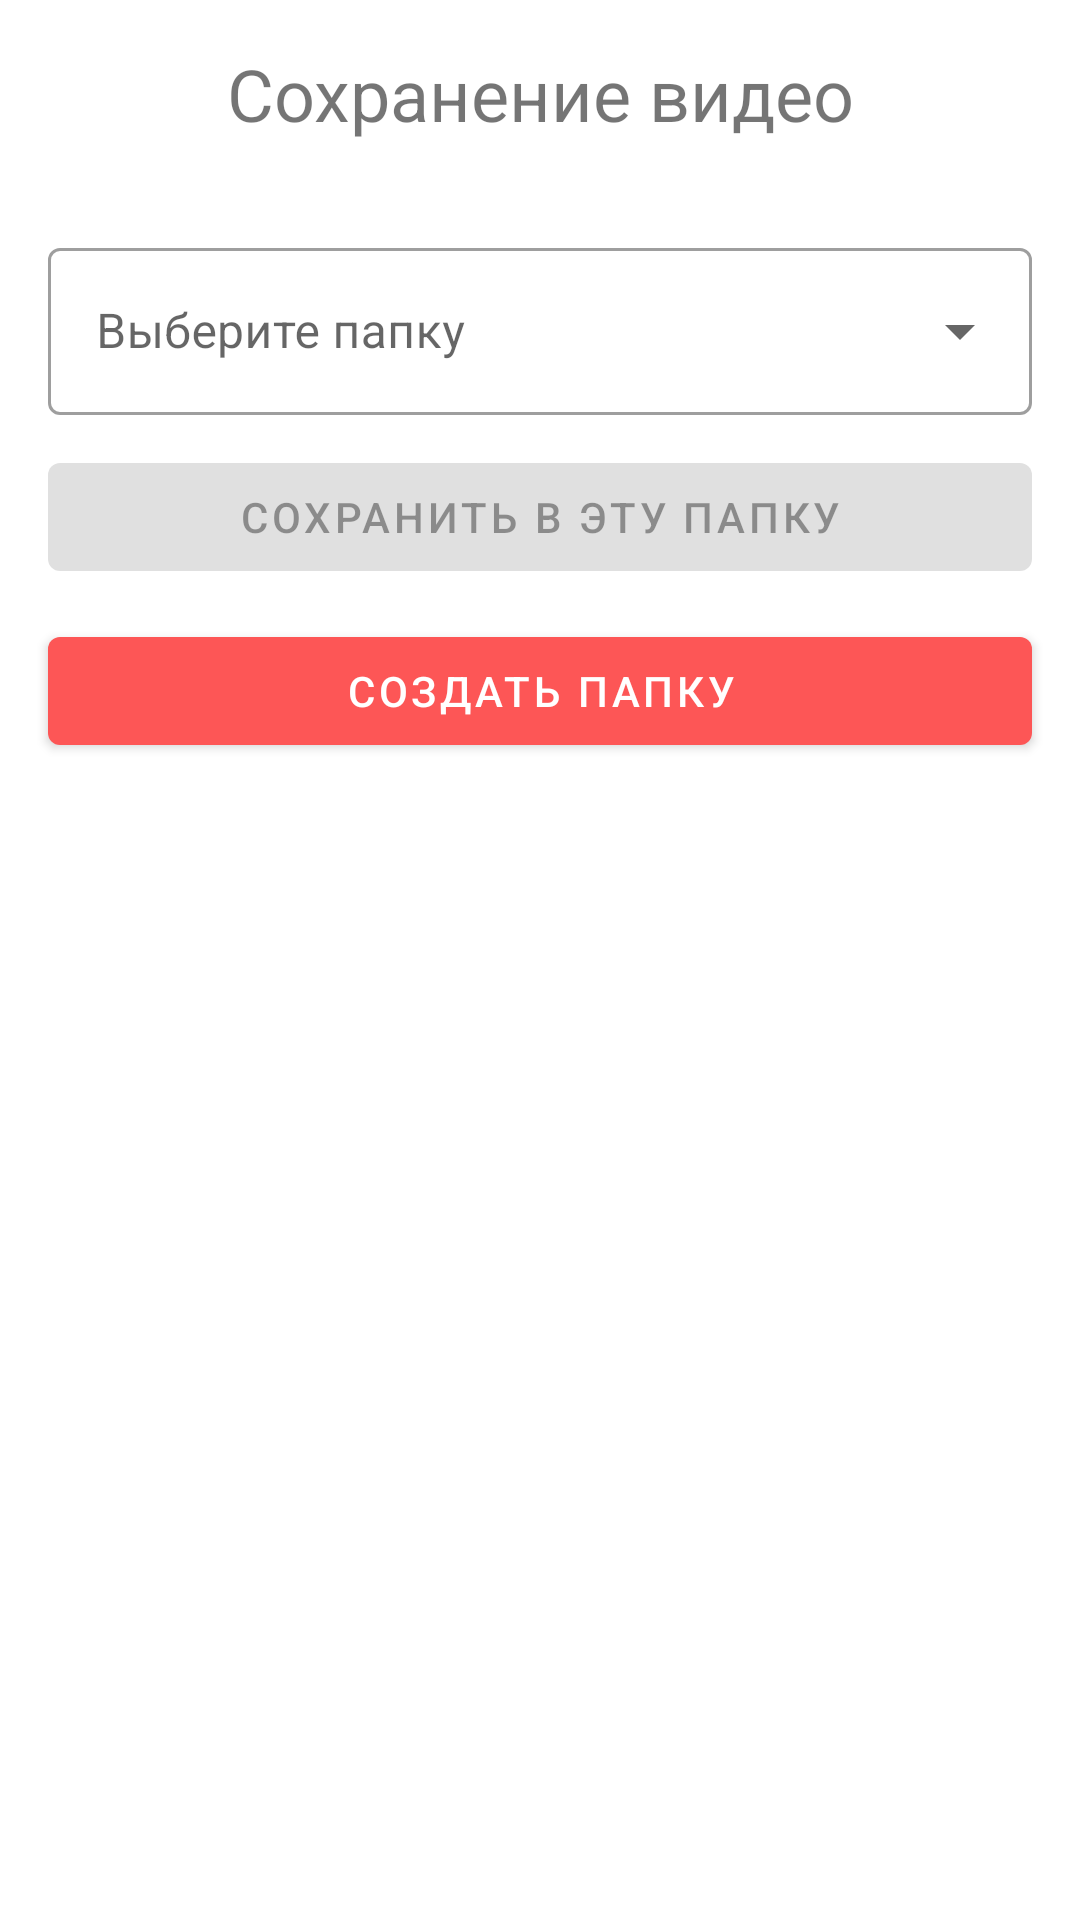

The Android layout XML behind this screen, and the referenced resources:
<!-- AndroidManifest.xml: application theme Theme.VideoSaver -->
<!-- res/layout/bottom_sheet_save_video.xml -->
<?xml version="1.0" encoding="utf-8"?>
<FrameLayout
    xmlns:android="http://schemas.android.com/apk/res/android"
    xmlns:app="http://schemas.android.com/apk/res-auto"
    android:layout_height="match_parent"
    android:layout_width="match_parent"
    app:layout_behavior="com.google.android.material.bottomsheet.BottomSheetBehavior">

    <LinearLayout
        android:layout_width="match_parent"
        android:layout_height="match_parent"
        android:orientation="vertical">

        <TextView
            android:id="@+id/tv_title"
            android:layout_width="match_parent"
            android:layout_height="wrap_content"
            android:layout_marginBottom="10dp"
            android:layout_marginTop="15dp"
            android:gravity="center"
            android:textSize="24sp"
            android:lines="1"
            android:ellipsize="marquee"
            android:text="@string/saving_video"/>

        <com.google.android.material.textfield.TextInputLayout
            style="@style/Widget.MaterialComponents.TextInputLayout.OutlinedBox.ExposedDropdownMenu"
            android:hint="@string/choose_folder"
            android:layout_width="match_parent"
            android:layout_height="wrap_content"
            android:layout_marginTop="20dp"
            android:layout_marginHorizontal="16dp">

            <AutoCompleteTextView
                android:id="@+id/dd_folder"
                android:editable="false"
                android:layout_height="match_parent"
                android:layout_width="match_parent"/>

        </com.google.android.material.textfield.TextInputLayout>

        <Button
            android:id="@+id/button_save"
            android:layout_marginTop="10dp"
            android:layout_marginStart="16dp"
            android:layout_marginEnd="16dp"
            android:layout_width="match_parent"
            android:layout_height="wrap_content"
            android:layout_gravity="center_horizontal"
            android:text="@string/save_to_this_folder"
            android:enabled="false"/>

        <Button
            android:id="@+id/button_create"
            android:layout_marginTop="10dp"
            android:layout_marginStart="16dp"
            android:layout_marginEnd="16dp"
            android:layout_width="match_parent"
            android:layout_height="wrap_content"
            android:layout_gravity="center_horizontal"
            android:text="@string/create_folder"/>
    </LinearLayout>

</FrameLayout>
<!-- resources referenced by this layout -->
<resources>
  <string name="choose_folder">Выберите папку</string>
  <string name="create_folder">Создать папку</string>
  <string name="save_to_this_folder">Сохранить в эту папку</string>
  <string name="saving_video">Сохранение видео</string>
  <style name="Theme.VideoSaver" parent="Theme.MaterialComponents.DayNight.DarkActionBar">
          
          <item name="colorPrimary">@color/main_color</item>
          <item name="colorPrimaryVariant">@color/main_color</item>
          <item name="colorOnPrimary">@color/white</item>
          
          <item name="colorSecondary">@color/main_color</item>
          <item name="colorSecondaryVariant">@color/main_color</item>
          <item name="colorOnSecondary">@color/white</item>
          
          <item name="android:windowTranslucentStatus">false</item>
          <item name="android:windowTranslucentNavigation">false</item>
          
          <item name="android:statusBarColor">@color/main_color</item>
          <item name="android:navigationBarColor">@color/white</item>
      </style>
  <color name="main_color">#FD5656</color>
  <color name="white">#FFFFFFFF</color>
</resources>
